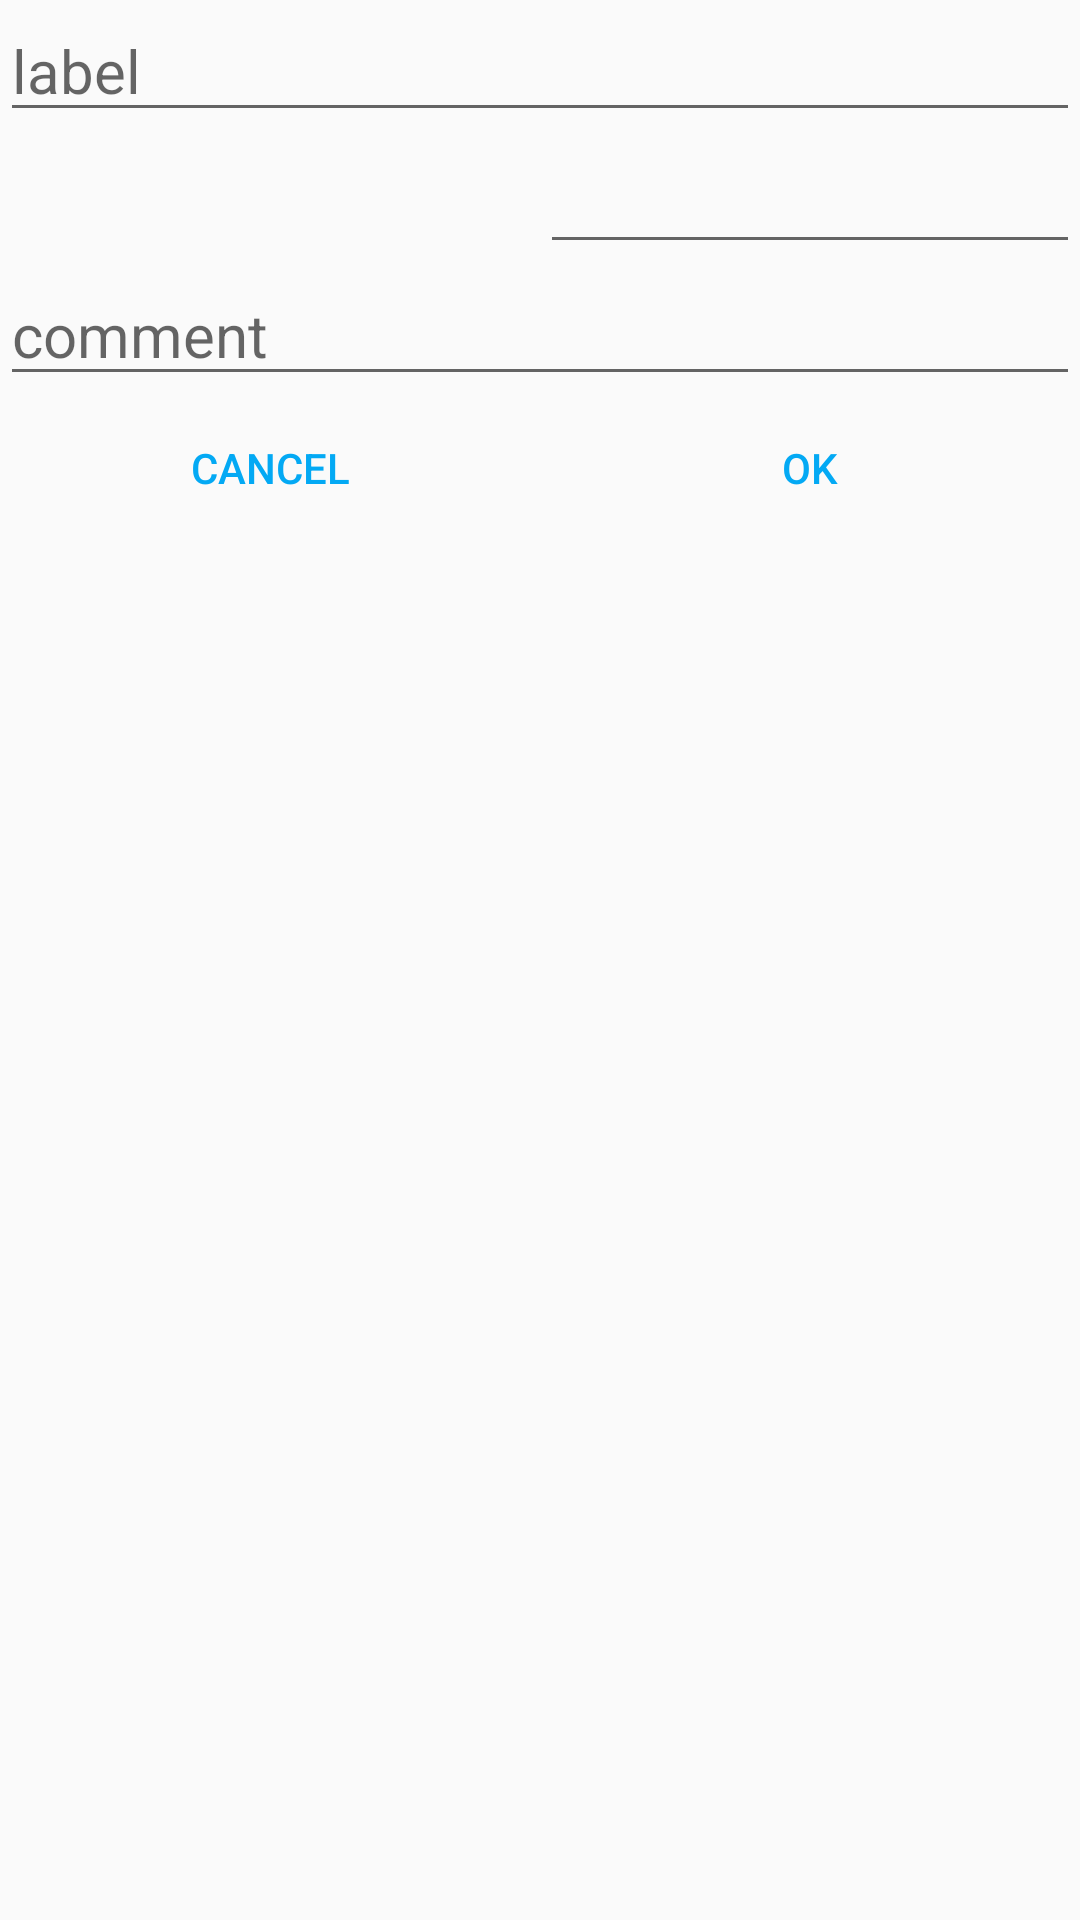

Android layout source for this screen:
<!-- AndroidManifest.xml: application theme Theme.AppTheme -->
<!-- res/layout/dialog_single_address.xml -->
<?xml version="1.0" encoding="utf-8"?>
<LinearLayout xmlns:android="http://schemas.android.com/apk/res/android"
    android:layout_width="match_parent"
    android:layout_height="match_parent"
    android:orientation="vertical" >

    <EditText
        android:id="@+id/label_edit_text"
        android:layout_width="match_parent"
        android:layout_height="wrap_content"
        android:textSize="20sp"
        android:inputType="textNoSuggestions"
        android:maxLength="50"
        android:hint="@string/label_hint"/>

    <LinearLayout
       	android:layout_width="match_parent"
       	android:layout_height="wrap_content" 
      	android:orientation="horizontal">
       	
		<TextView
	    	android:id="@+id/opcode_text"
	    	android:layout_width="0dp"
	    	android:layout_height="wrap_content"
	    	android:layout_weight="1" 
	    	android:gravity="center_horizontal"
	    	android:textSize="20sp" />
		
	    <EditText 
    	    android:id="@+id/address_edit_text"
    	    android:layout_width="0dp"
    	    android:layout_height="wrap_content"
    	    android:layout_weight="1"
    	    android:textSize="20sp"
    	    android:inputType="text"/>
    
    </LinearLayout>
    
    <EditText
    	    android:id="@+id/comment_edittext"
    	    android:layout_width="match_parent"
    	    android:layout_height="wrap_content"
    	    android:textSize="20sp"
    	    android:inputType="textNoSuggestions"
    	    android:maxLength="50"
    	    android:hint="@string/comment_hint" />
    
    
    
    
    
    <LinearLayout
        android:layout_width="match_parent"
        android:layout_height="wrap_content" 
        android:orientation="horizontal"
        style="?android:attr/buttonBarStyle" >
        	
    	
    	<Button
        	android:id="@+id/cancel_button"
        	style="?android:attr/buttonBarButtonStyle"
        	android:layout_width="0dp"
        	android:layout_height="wrap_content"
        	android:layout_weight="1"       
        	android:text="@string/cancel_button_text"
        	android:onClick="onClickEvent"/>

    	<Button
        	android:id="@+id/ok_button"
        	style="?android:attr/buttonBarButtonStyle"
        	android:layout_width="0dp"
        	android:layout_height="wrap_content"
        	android:layout_weight="1"       
        	android:text="@string/ok_button_text"
        	android:onClick="onClickEvent"/>
    	
    </LinearLayout>
    
</LinearLayout>
<!-- resources referenced by this layout -->
<resources>
  <string name="cancel_button_text">Cancel</string>
  <string name="comment_hint">comment</string>
  <string name="empty_string" />
  <string name="label_hint">label</string>
  <string name="ok_button_text">OK</string>
  <style name="Theme.AppTheme" parent="Base.Theme.AppTheme">
      </style>
  <style name="Base.Theme.AppTheme" parent="Theme.AppCompat.Light.NoActionBar">
          <item name="colorPrimary">#0091e9</item>
          <item name="colorPrimaryDark">#1976d2</item>
          <item name="colorAccent">#03a9f4</item>
          <item name="windowActionModeOverlay">true</item>
          <item name="android:actionModeBackground">@color/action_mode_color</item>
      </style>
  <color name="action_mode_color">#727272</color>
</resources>
